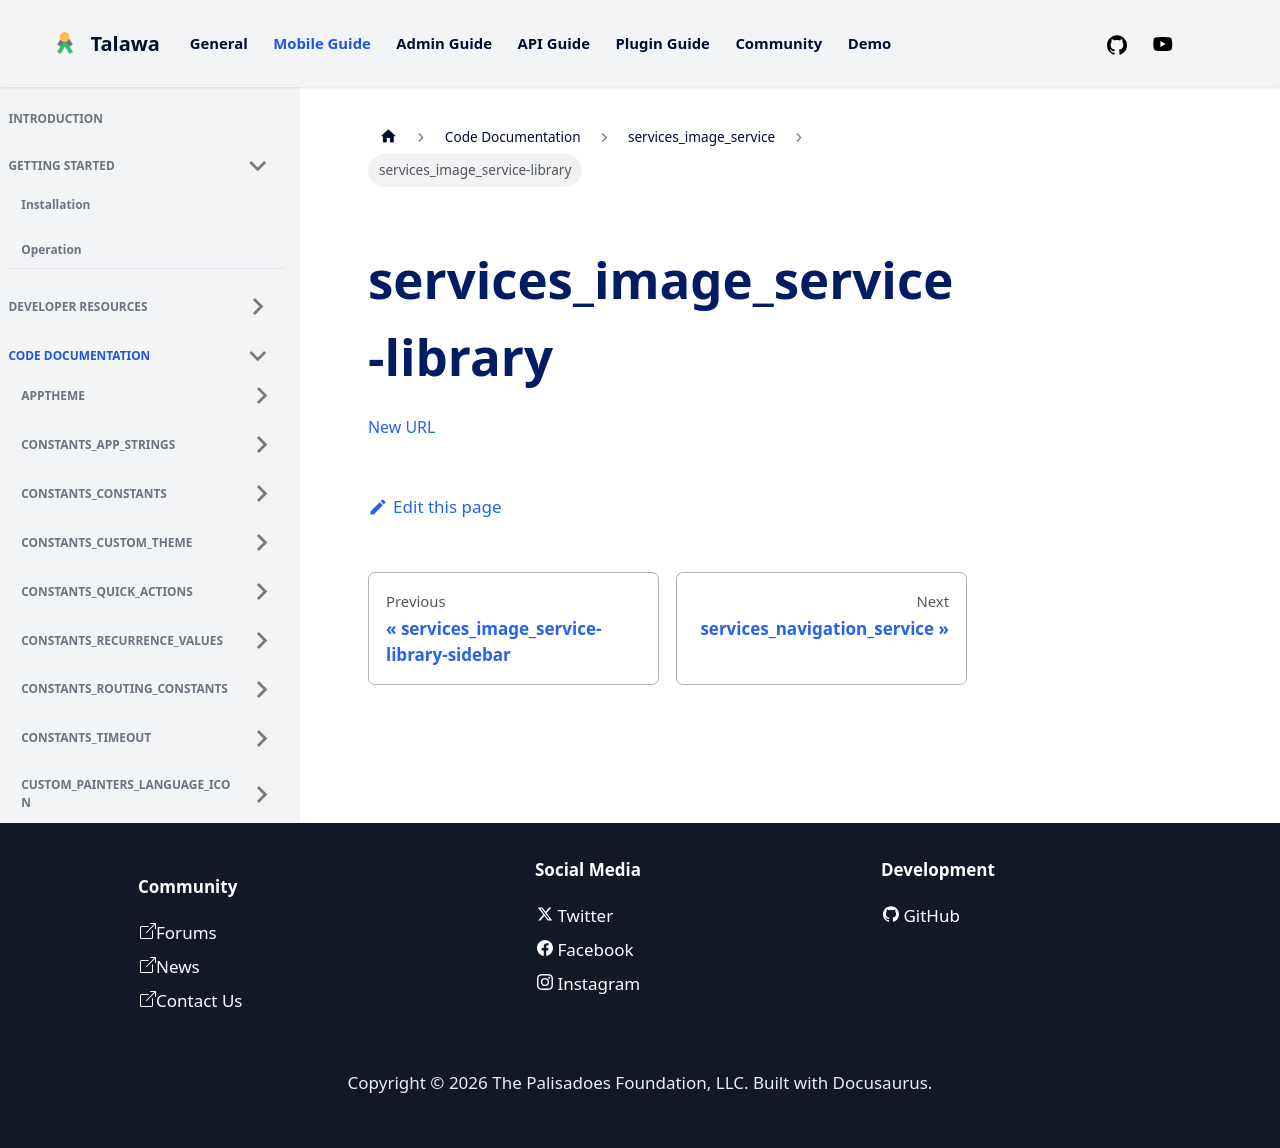

repository: PalisadoesFoundation/talawa · page: docs/auto-docs/services_image_service/services_image_service-library/index.html · generator: docusaurus

[New URL](../services_image_service/)
